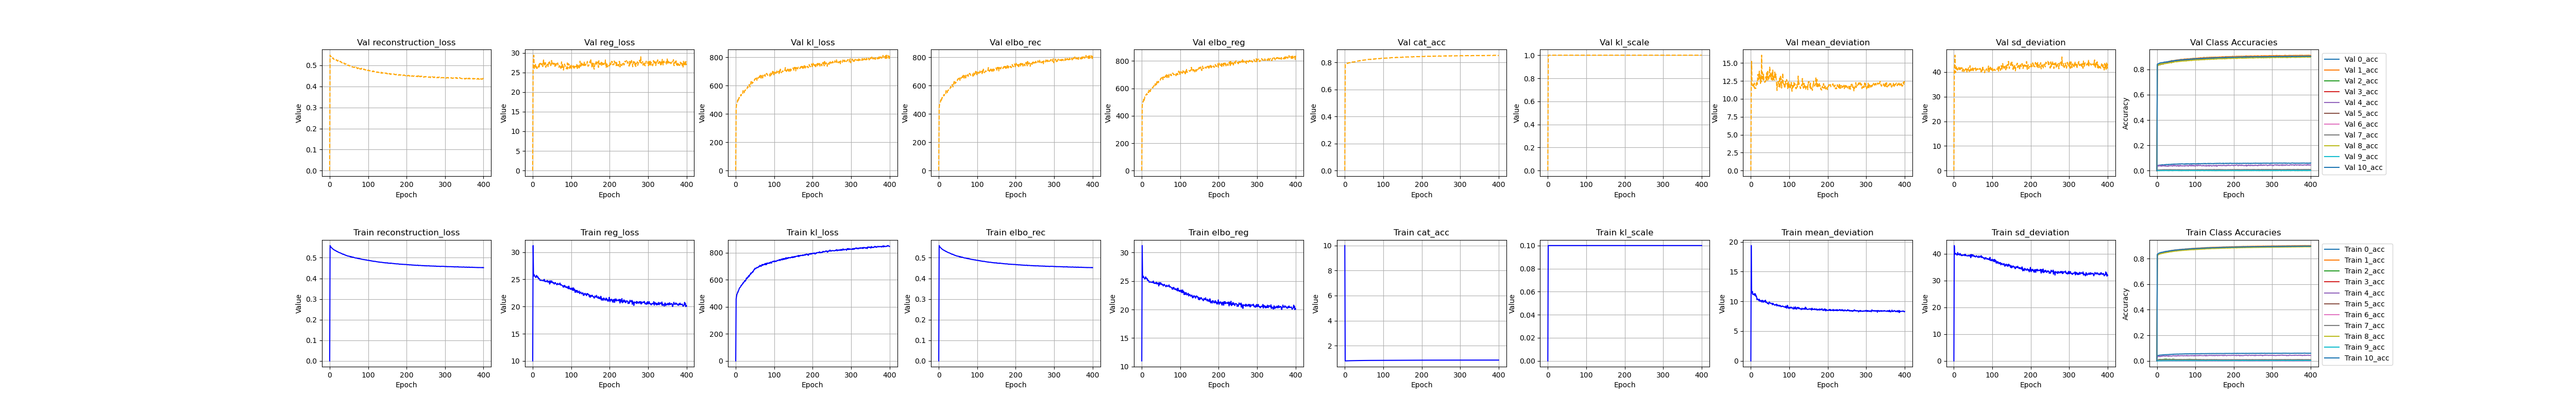

Data behind this chart, as committed beside it:
, kl_loss, kl_scale, elbo_rec, elbo_reg, reg_loss, epoch, cat_acc, reconstruction_loss, mean_deviation, sd_deviation, 0_acc, 1_acc, 2_acc, 3_acc, 4_acc, 5_acc, 6_acc, 7_acc, 8_acc, 9_acc, 10_acc, val_kl_loss, val_kl_scale
0, 0.0, 5e-324, 5e-324, 11.0, 10.0, 1.0, 10.0, 4.67427378439783e-310, 4.67427279228343e-310, 6.90787676099957e-310, 6.90787676099957e-310, 6.90787676099957e-310, 6.90787676099957e-310, 6.90787676099957e-310, 6.90787676099957e-310, 6.90787676100036e-310, 6.90787676100036e-310, 6.90787676100036e-310, 6.90787676100036e-310, 6.90787676100036e-310, 6.90787676100036e-310, 6.90787676100036e-310, 6.90787676100036e-310
1, 458.1, 0.1, 0.5591, 31.22, 31.22, 0.0, 0.7813, 0.5591, 19.38, 43.07, 0.04136, 0.8265, 0.006755, 0.001591, 0.03398, 0.8255, 0.0, 0.008, 0.8275, 0.0, 0.8339, 443.4, 1.0
2, 476.3, 0.1, 0.5557, 26.02, 26.02, 1.0, 0.7829, 0.5557, 11.62, 40.41, 0.04157, 0.828, 0.007081, 0.002137, 0.03325, 0.8272, 0.0, 0.008691, 0.8295, 0.0006715, 0.8351, 465.8, 1.0
3, 493.3, 0.1, 0.5522, 25.6, 25.6, 2.0, 0.7859, 0.5522, 11.41, 39.8, 0.04267, 0.8308, 0.008567, 0.001688, 0.03401, 0.8311, 0.0, 0.007859, 0.8329, 0.0003356, 0.8376, 473, 1.0
4, 496.7, 0.1, 0.5503, 25.87, 25.87, 3.0, 0.7873, 0.5503, 11.67, 40.06, 0.04364, 0.8334, 0.00707, 0.002234, 0.03649, 0.8312, 0.0, 0.008645, 0.8334, 0.0003353, 0.8405, 476.6, 1.0
5, 509.9, 0.1, 0.5482, 25.66, 25.66, 4.0, 0.7886, 0.5482, 11.14, 40.17, 0.04348, 0.8351, 0.008088, 0.001741, 0.03628, 0.8332, 0.0, 0.008387, 0.8344, 0.0003357, 0.8414, 499, 1.0
6, 508.6, 0.1, 0.5462, 25.54, 25.54, 5.0, 0.7896, 0.5462, 11.13, 39.95, 0.04394, 0.8363, 0.01202, 0.002038, 0.03439, 0.8341, 0.0, 0.008373, 0.8344, 0.001342, 0.8436, 486.8, 1.0
7, 520.6, 0.1, 0.5445, 25.45, 25.45, 6.0, 0.7915, 0.5445, 11.22, 39.67, 0.0449, 0.8379, 0.01059, 0.001787, 0.03588, 0.8369, 0.0, 0.008557, 0.837, 0.001511, 0.8444, 496, 1.0
8, 524.2, 0.1, 0.543, 25.33, 25.33, 7.0, 0.792, 0.543, 11.15, 39.51, 0.04517, 0.84, 0.0107, 0.001539, 0.03316, 0.8361, 0.0, 0.008552, 0.8371, 0.001172, 0.8452, 512.4, 1.0
9, 534.6, 0.1, 0.5414, 25.45, 25.45, 8.0, 0.793, 0.5414, 11.28, 39.62, 0.04591, 0.8406, 0.007064, 0.002132, 0.03687, 0.8381, 0.0, 0.008733, 0.8377, 0.0008372, 0.8462, 511.7, 1.0
10, 539.3, 0.1, 0.5405, 25.74, 25.74, 9.0, 0.7939, 0.5405, 10.99, 40.49, 0.04575, 0.8417, 0.01267, 0.002283, 0.0348, 0.8385, 0.0, 0.009016, 0.8386, 0.0005028, 0.8478, 523.7, 1.0
11, 543.8, 0.1, 0.5389, 25.48, 25.48, 10.0, 0.795, 0.5389, 11.3, 39.66, 0.04529, 0.8435, 0.01069, 0.002681, 0.03458, 0.8397, 0.0, 0.008128, 0.8391, 0.001173, 0.8488, 527.8, 1.0
12, 545.1, 0.1, 0.5374, 25.55, 25.55, 11.0, 0.7959, 0.5374, 11.23, 39.86, 0.04632, 0.8448, 0.009367, 0.002133, 0.03668, 0.8413, 0.0, 0.008873, 0.8397, 0.0005029, 0.8489, 526.8, 1.0
13, 549.6, 0.1, 0.5364, 25.36, 25.36, 12.0, 0.7963, 0.5364, 10.84, 39.87, 0.04658, 0.8457, 0.008398, 0.002184, 0.0389, 0.8411, 0.0, 0.008828, 0.8404, 0.001175, 0.8495, 534.9, 1.0
14, 558.9, 0.1, 0.5361, 25.44, 25.44, 13.0, 0.7967, 0.5361, 10.94, 39.94, 0.04593, 0.8461, 0.01105, 0.002086, 0.03672, 0.842, 0.0, 0.008652, 0.8411, 0.001007, 0.849, 528.5, 1.0
15, 557.7, 0.1, 0.535, 25.09, 25.09, 14.0, 0.7976, 0.535, 10.7, 39.48, 0.04715, 0.8469, 0.01134, 0.002084, 0.03787, 0.8428, 0.0, 0.008316, 0.8416, 0.001172, 0.8506, 541.7, 1.0
16, 563.9, 0.1, 0.5343, 25.18, 25.18, 15.0, 0.7982, 0.5343, 10.27, 40.08, 0.0477, 0.8475, 0.01218, 0.002281, 0.03765, 0.8439, 0.0, 0.009009, 0.8418, 0.001508, 0.8511, 545.1, 1.0
17, 565.3, 0.1, 0.5316, 25.13, 25.13, 16.0, 0.7993, 0.5316, 10.43, 39.82, 0.04762, 0.8495, 0.01136, 0.002332, 0.03861, 0.8451, 0.0, 0.00902, 0.8427, 0.001511, 0.8516, 543.7, 1.0
18, 572.7, 0.1, 0.5314, 25.09, 25.09, 17.0, 0.7999, 0.5314, 10.35, 39.82, 0.0476, 0.8502, 0.01053, 0.001786, 0.03921, 0.8457, 0.0, 0.009391, 0.843, 0.0008377, 0.853, 542, 1.0
19, 571.7, 0.1, 0.5313, 24.8, 24.8, 18.0, 0.8002, 0.5313, 10.26, 39.34, 0.04794, 0.8497, 0.013, 0.002581, 0.03879, 0.8457, 0.0, 0.009107, 0.8444, 0.001508, 0.8532, 564, 1.0
20, 581.7, 0.1, 0.53, 24.82, 24.82, 19.0, 0.8006, 0.53, 10.32, 39.33, 0.04812, 0.8507, 0.01218, 0.002531, 0.03815, 0.8458, 0.0, 0.009257, 0.8444, 0.001342, 0.8537, 559.8, 1.0
21, 581.3, 0.1, 0.5281, 24.81, 24.81, 20.0, 0.802, 0.5281, 10.1, 39.51, 0.04825, 0.8519, 0.01414, 0.002877, 0.03621, 0.8477, 0.0, 0.009262, 0.845, 0.001844, 0.8554, 560.6, 1.0
22, 583.7, 0.1, 0.5277, 24.83, 24.83, 21.0, 0.8026, 0.5277, 10.36, 39.3, 0.04889, 0.8533, 0.01167, 0.00248, 0.03713, 0.8482, 0.0, 0.009479, 0.8461, 0.001005, 0.8554, 549.6, 1.0
23, 592.1, 0.1, 0.5268, 24.84, 24.84, 22.0, 0.8029, 0.5268, 10.21, 39.48, 0.04792, 0.8533, 0.01382, 0.002431, 0.03834, 0.8489, 0.0, 0.009531, 0.8464, 0.001341, 0.8556, 563.1, 1.0
24, 593.6, 0.1, 0.5256, 24.79, 24.79, 23.0, 0.804, 0.5256, 10.01, 39.58, 0.04897, 0.8553, 0.01088, 0.002135, 0.03973, 0.8499, 0.0, 0.009257, 0.8468, 0.001174, 0.8568, 565.4, 1.0
25, 590.1, 0.1, 0.5247, 24.76, 24.76, 24.0, 0.8042, 0.5247, 10.07, 39.44, 0.04923, 0.8555, 0.01435, 0.002537, 0.03939, 0.85, 0.0, 0.009223, 0.847, 0.0006722, 0.8569, 566, 1.0
26, 594.7, 0.1, 0.5246, 24.77, 24.77, 25.0, 0.8048, 0.5246, 10.09, 39.46, 0.04909, 0.8558, 0.01298, 0.001935, 0.03852, 0.8513, 0.0, 0.00906, 0.8478, 0.001006, 0.8572, 577.5, 1.0
27, 605.7, 0.1, 0.5236, 24.81, 24.81, 26.0, 0.8055, 0.5236, 10.15, 39.47, 0.04915, 0.8564, 0.01121, 0.001987, 0.03908, 0.8524, 0.0, 0.009549, 0.8487, 0.002517, 0.8575, 577.7, 1.0
28, 613.6, 0.1, 0.5228, 24.85, 24.85, 27.0, 0.8056, 0.5228, 9.887, 39.81, 0.04893, 0.8563, 0.01169, 0.001887, 0.03743, 0.8518, 0.0, 0.008561, 0.8489, 0.001507, 0.8582, 578, 1.0
29, 608.4, 0.1, 0.5223, 24.69, 24.69, 28.0, 0.8059, 0.5223, 10.12, 39.27, 0.04987, 0.8579, 0.01203, 0.001987, 0.03721, 0.8522, 0.0, 0.00935, 0.8486, 0.001341, 0.8578, 577.6, 1.0
30, 610.1, 0.1, 0.5213, 25, 25, 29.0, 0.8069, 0.5213, 10.19, 39.82, 0.04926, 0.8578, 0.01037, 0.002829, 0.04017, 0.8541, 0.0, 0.009575, 0.8505, 0.002345, 0.8588, 585, 1.0
31, 620.3, 0.1, 0.5198, 24.7, 24.7, 30.0, 0.8077, 0.5198, 10.05, 39.35, 0.04961, 0.8594, 0.01283, 0.002334, 0.03576, 0.8552, 0.0, 0.009723, 0.8503, 0.001677, 0.8593, 592, 1.0
32, 621.9, 0.1, 0.5199, 24.6, 24.6, 31.0, 0.8078, 0.5199, 9.839, 39.36, 0.0498, 0.8592, 0.01265, 0.002233, 0.03717, 0.8546, 0.0, 0.009155, 0.8507, 0.001006, 0.8603, 587.5, 1.0
33, 619.5, 0.1, 0.5183, 24.7, 24.7, 32.0, 0.8086, 0.5183, 10.08, 39.32, 0.05076, 0.8598, 0.01349, 0.002926, 0.03866, 0.8553, 0.0, 0.009103, 0.8519, 0.001676, 0.8607, 594.4, 1.0
34, 631.2, 0.1, 0.5169, 24.61, 24.61, 33.0, 0.8096, 0.5169, 9.983, 39.23, 0.05123, 0.8617, 0.01236, 0.002334, 0.04018, 0.8561, 0.0, 0.00973, 0.8528, 0.001343, 0.8615, 592.7, 1.0
35, 624.9, 0.1, 0.5169, 24.56, 24.56, 34.0, 0.8098, 0.5169, 9.971, 39.14, 0.05064, 0.8613, 0.01086, 0.002284, 0.03833, 0.8567, 0.0, 0.008696, 0.8531, 0.002014, 0.8619, 607.4, 1.0
36, 635.3, 0.1, 0.5176, 24.71, 24.71, 35.0, 0.8091, 0.5176, 10.12, 39.3, 0.05049, 0.8612, 0.01216, 0.002478, 0.03737, 0.8559, 0.0, 0.009151, 0.8522, 0.002512, 0.8612, 598.3, 1.0
37, 636.6, 0.1, 0.5159, 24.65, 24.65, 36.0, 0.8102, 0.5159, 9.887, 39.41, 0.05061, 0.8627, 0.01121, 0.002284, 0.03693, 0.8573, 0.0, 0.009822, 0.8526, 0.00218, 0.8623, 590.6, 1.0
38, 641, 0.1, 0.5148, 24.79, 24.79, 37.0, 0.811, 0.5148, 10.21, 39.37, 0.05144, 0.8623, 0.01036, 0.002432, 0.03692, 0.8579, 0.0, 0.009667, 0.8545, 0.002176, 0.8632, 599.5, 1.0
39, 649.4, 0.1, 0.5148, 24.48, 24.48, 38.0, 0.8113, 0.5148, 9.845, 39.12, 0.0514, 0.8632, 0.009714, 0.002882, 0.03877, 0.8586, 0.0, 0.009162, 0.854, 0.001677, 0.8635, 616.9, 1.0
40, 644, 0.1, 0.5134, 24.7, 24.7, 39.0, 0.8118, 0.5134, 9.94, 39.46, 0.05183, 0.864, 0.01168, 0.002431, 0.03857, 0.8587, 0.0, 0.009249, 0.8549, 0.002182, 0.864, 628.7, 1.0
41, 651.5, 0.1, 0.5121, 24.51, 24.51, 40.0, 0.8125, 0.5121, 9.848, 39.18, 0.05164, 0.8645, 0.01417, 0.002335, 0.03937, 0.8598, 0.0, 0.01034, 0.8553, 0.001008, 0.8646, 618.7, 1.0
42, 652.9, 0.1, 0.5122, 24.58, 24.58, 41.0, 0.8122, 0.5122, 9.787, 39.38, 0.05173, 0.8647, 0.01071, 0.002781, 0.04109, 0.86, 0.0, 0.008416, 0.8553, 0.001678, 0.8632, 612.4, 1.0
43, 653, 0.1, 0.5111, 24.61, 24.61, 42.0, 0.8132, 0.5111, 9.645, 39.57, 0.05253, 0.8651, 0.01351, 0.002532, 0.0415, 0.8606, 0.0, 0.009825, 0.8566, 0.002685, 0.8647, 625, 1.0
44, 661.4, 0.1, 0.5101, 24.14, 24.14, 43.0, 0.8139, 0.5101, 9.738, 38.54, 0.05176, 0.8662, 0.01269, 0.002334, 0.04054, 0.8608, 0.0, 0.009964, 0.8577, 0.002013, 0.8652, 618.6, 1.0
45, 657.7, 0.1, 0.5103, 24.75, 24.75, 44.0, 0.8135, 0.5103, 9.711, 39.78, 0.05268, 0.8659, 0.01202, 0.002231, 0.03884, 0.8607, 0.0, 0.008886, 0.8562, 0.002682, 0.8657, 621.8, 1.0
46, 667.3, 0.1, 0.509, 24.33, 24.33, 45.0, 0.8144, 0.509, 9.533, 39.12, 0.05278, 0.8668, 0.01183, 0.00273, 0.03905, 0.8618, 0.0, 0.00958, 0.8577, 0.001845, 0.8661, 630.4, 1.0
47, 669.9, 0.1, 0.5082, 24.66, 24.66, 46.0, 0.8149, 0.5082, 9.765, 39.55, 0.05241, 0.8667, 0.01152, 0.002535, 0.04023, 0.8623, 0.0, 0.009777, 0.8583, 0.00218, 0.8671, 630.2, 1.0
48, 677.4, 0.1, 0.5076, 24.51, 24.51, 47.0, 0.8148, 0.5076, 9.89, 39.12, 0.05272, 0.8664, 0.009558, 0.003183, 0.04106, 0.8623, 0.0, 0.008992, 0.858, 0.001847, 0.8671, 633.5, 1.0
49, 676.3, 0.1, 0.508, 24.74, 24.74, 48.0, 0.8154, 0.508, 9.809, 39.66, 0.05324, 0.8676, 0.009696, 0.002331, 0.03789, 0.8621, 0.0, 0.009338, 0.8596, 0.001507, 0.8675, 643.7, 1.0
50, 684.8, 0.1, 0.5079, 24.42, 24.42, 49.0, 0.8156, 0.5079, 9.687, 39.16, 0.05316, 0.8682, 0.01036, 0.002432, 0.03829, 0.8633, 0.0, 0.009669, 0.8592, 0.0008388, 0.8669, 642.3, 1.0
51, 685.6, 0.1, 0.507, 24.55, 24.55, 50.0, 0.8154, 0.507, 9.675, 39.43, 0.05291, 0.868, 0.01088, 0.002436, 0.04023, 0.8629, 0.0, 0.008795, 0.8584, 0.002178, 0.8672, 650.3, 1.0
52, 681.7, 0.1, 0.5065, 24.42, 24.42, 51.0, 0.816, 0.5065, 9.692, 39.14, 0.05306, 0.8684, 0.01103, 0.002632, 0.0382, 0.864, 0.0, 0.009537, 0.8589, 0.001342, 0.8677, 643.7, 1.0
53, 686.1, 0.1, 0.505, 24.32, 24.32, 52.0, 0.8165, 0.505, 9.69, 38.95, 0.05371, 0.8688, 0.01087, 0.002633, 0.04187, 0.8642, 0.0, 0.009825, 0.8601, 0.001681, 0.8678, 644.1, 1.0
54, 686.8, 0.1, 0.5062, 24.43, 24.43, 53.0, 0.8167, 0.5062, 9.636, 39.23, 0.05344, 0.8693, 0.00904, 0.002779, 0.03998, 0.8643, 0.0, 0.008976, 0.8601, 0.001844, 0.8682, 653.5, 1.0
55, 691.5, 0.1, 0.504, 24.32, 24.32, 54.0, 0.8176, 0.504, 9.616, 39.02, 0.05291, 0.8698, 0.01037, 0.002336, 0.03979, 0.8655, 0.0, 0.009867, 0.8612, 0.00218, 0.8691, 637.2, 1.0
56, 691.5, 0.1, 0.5052, 24.13, 24.13, 55.0, 0.8166, 0.5052, 9.425, 38.83, 0.05274, 0.8686, 0.01023, 0.002484, 0.04254, 0.8638, 0.0, 0.009737, 0.8605, 0.002184, 0.8684, 657.3, 1.0
57, 689.6, 0.1, 0.5037, 24.24, 24.24, 56.0, 0.8177, 0.5037, 9.686, 38.8, 0.05304, 0.8704, 0.01118, 0.002381, 0.04114, 0.866, 0.0, 0.009524, 0.8609, 0.00201, 0.8688, 653.2, 1.0
58, 690.6, 0.1, 0.5037, 24.41, 24.41, 57.0, 0.8179, 0.5037, 9.65, 39.17, 0.05368, 0.8698, 0.009375, 0.002733, 0.03934, 0.8657, 0.0, 0.009123, 0.8617, 0.001846, 0.8694, 651.7, 1.0
59, 694.9, 0.1, 0.502, 24.4, 24.4, 58.0, 0.8189, 0.502, 9.524, 39.28, 0.05429, 0.8711, 0.01167, 0.002382, 0.03914, 0.8674, 0.0, 0.009114, 0.8617, 0.001341, 0.8705, 654.3, 1.0
... 341 more rows
